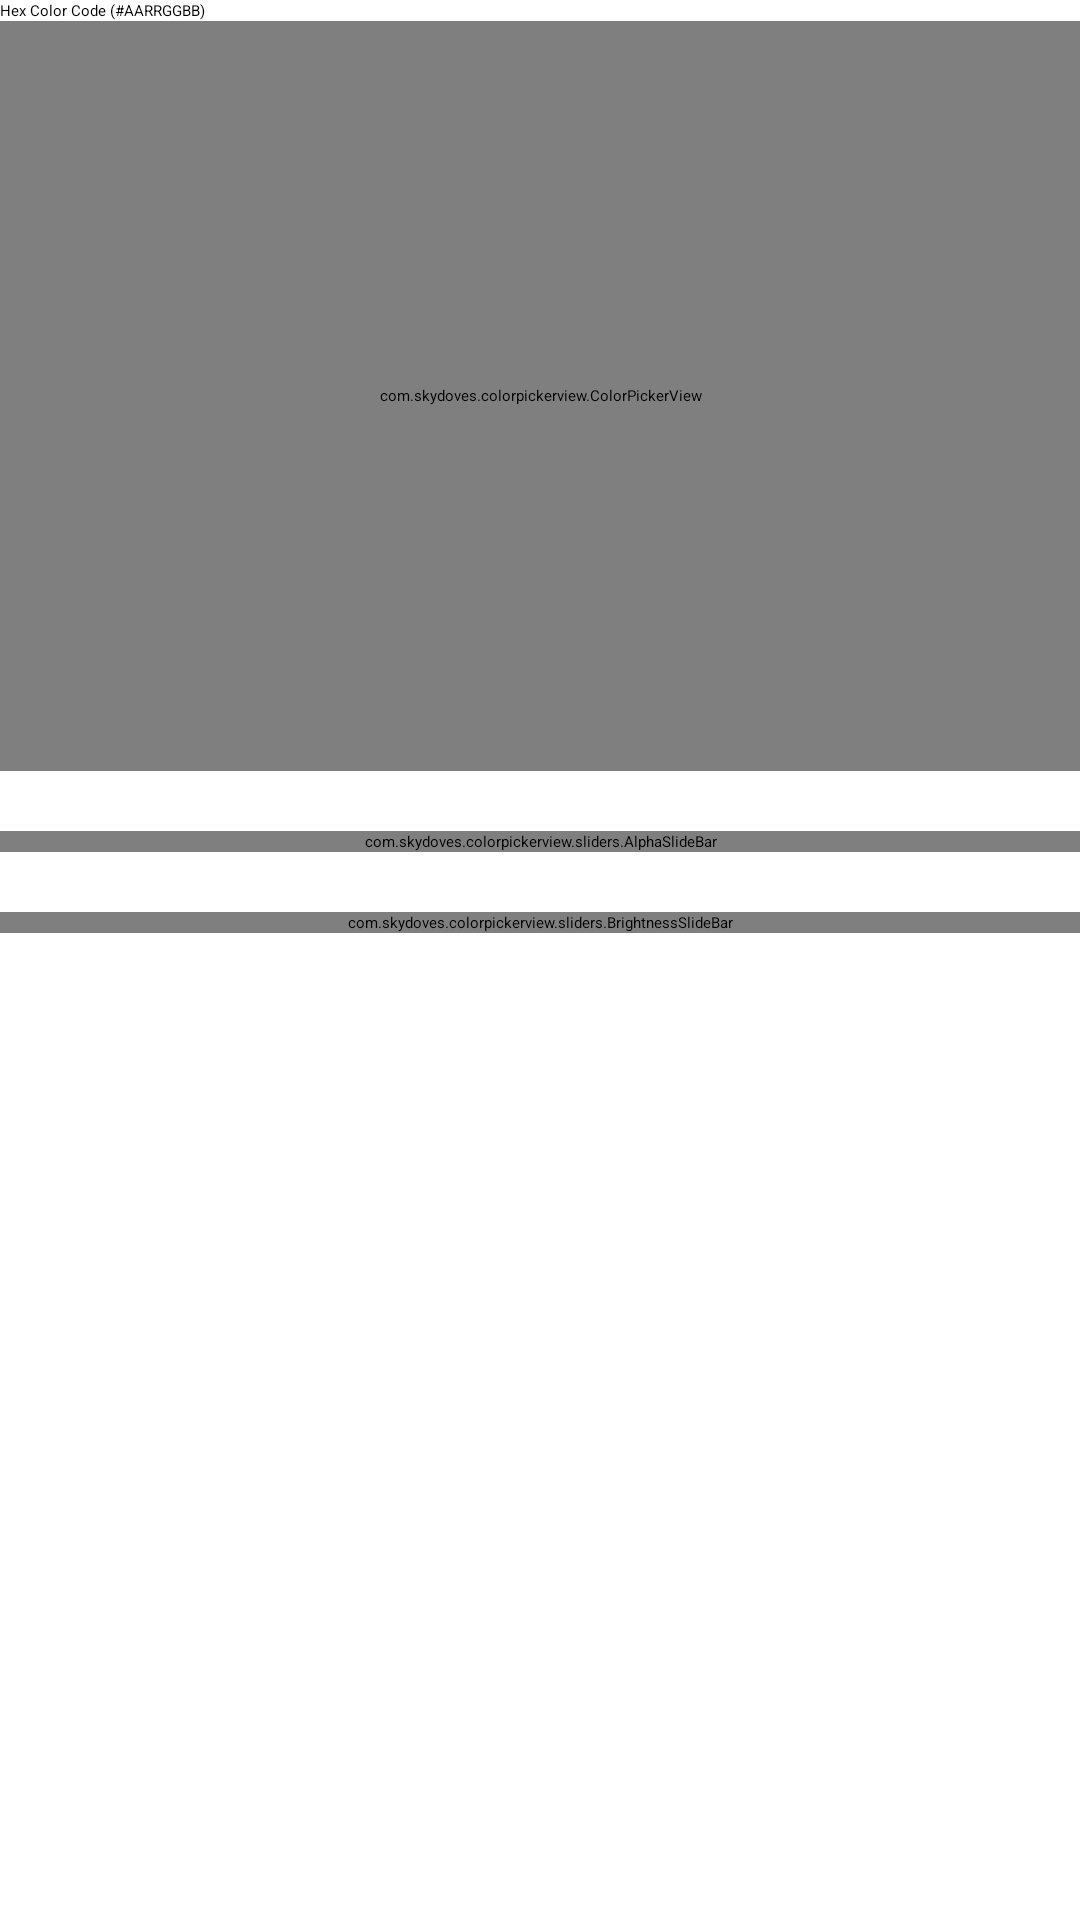

The Android layout XML behind this screen, and the referenced resources:
<!-- AndroidManifest.xml: application theme Theme.MainActivity -->
<!-- res/layout/colorpickerview_layout.xml -->
<?xml version="1.0" encoding="utf-8"?>
<LinearLayout
    xmlns:android="http://schemas.android.com/apk/res/android"
    xmlns:app="http://schemas.android.com/apk/res-auto"
    android:layout_width="match_parent"
    android:layout_height="match_parent"
    android:orientation="vertical" >

    <EditText
        android:id="@+id/color_picker_hex"
        android:layout_width="match_parent"
        android:layout_height="wrap_content"
        android:hint="Hex Color Code (#AARRGGBB)"
        android:inputType="text" />

    <com.skydoves.colorpickerview.ColorPickerView
        android:id="@+id/colorPickerView"
        android:layout_width="match_parent"
        android:layout_height="250dp"
        app:initialColor="@color/cardview_dark_background" />

    
    <View
        android:layout_width="wrap_content"
        android:layout_height="20dp" />

    <com.skydoves.colorpickerview.sliders.AlphaSlideBar
        android:id="@+id/alphaSlideBar"
        android:layout_width="match_parent"
        android:layout_height="wrap_content"
        app:selector_AlphaSlideBar="@drawable/colorpickerview_wheel"
        app:borderColor_AlphaSlideBar="@android:color/darker_gray"
        app:borderSize_AlphaSlideBar="5"/>

    
    <View
        android:layout_width="wrap_content"
        android:layout_height="20dp" />

    <com.skydoves.colorpickerview.sliders.BrightnessSlideBar
        android:id="@+id/brightnessSlideBar"
        android:layout_width="match_parent"
        android:layout_height="wrap_content"
        app:borderColor_BrightnessSlider="@android:color/darker_gray"
        app:borderSize_BrightnessSlider="5"
        app:selector_BrightnessSlider="@drawable/colorpickerview_wheel" />

    <View
        android:id="@+id/colorPreview"
        android:layout_width="match_parent"
        android:layout_height="50dp"
        android:layout_marginTop="16dp"
        android:background="#FFFFFF" />

</LinearLayout>
<!-- resources referenced by this layout -->
<resources>
  <style name="Theme.MainActivity" parent="Theme.MaterialComponents.DayNight.NoActionBar">
          
          <item name="colorPrimary">#2d2d2d</item>
          <item name="colorPrimaryVariant">#2a2a2a</item>
          <item name="colorOnPrimary">@color/black</item>
          
          <item name="colorSecondary">@color/teal_200</item>
          <item name="colorSecondaryVariant">@color/teal_200</item>
          <item name="colorOnSecondary">@color/black</item>
          
          <item name="android:statusBarColor">?attr/colorPrimaryVariant</item>
          
          <item name="preferenceTheme">@style/PrefsTheme</item>
      </style>
  <color name="black">#FF000000</color>
  <color name="teal_200">#FF03DAC5</color>
</resources>
